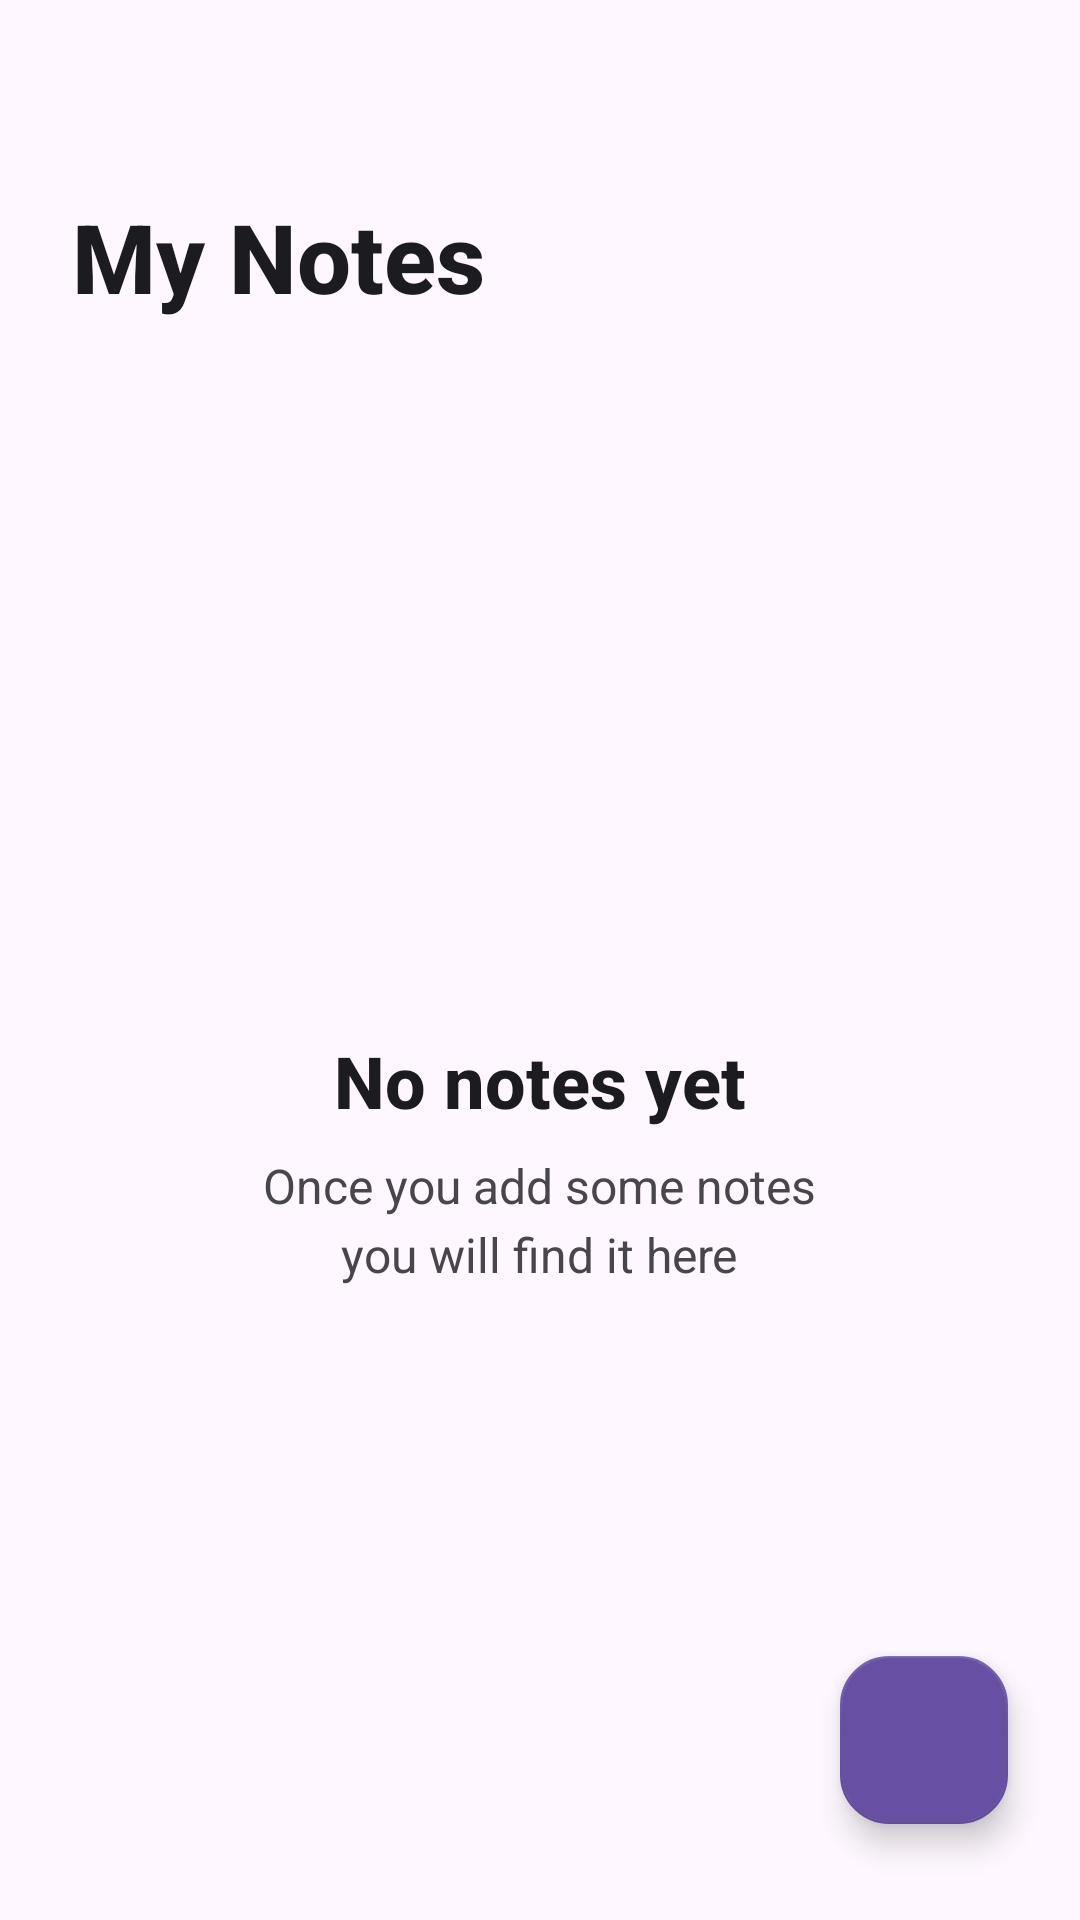

Reconstruct the res/layout file that produces this screen, plus the resources it refers to.
<!-- AndroidManifest.xml: application theme AppTheme -->
<!-- res/layout/activity_note_list.xml -->
<?xml version="1.0" encoding="utf-8"?>
<androidx.coordinatorlayout.widget.CoordinatorLayout xmlns:android="http://schemas.android.com/apk/res/android"
    xmlns:app="http://schemas.android.com/apk/res-auto"
    xmlns:tools="http://schemas.android.com/tools"
    android:layout_width="match_parent"
    android:layout_height="match_parent"
    android:background="@color/modern_bg_color"
    android:fitsSystemWindows="true">

    <com.google.android.material.appbar.AppBarLayout
        android:id="@+id/appBar"
        android:layout_width="match_parent"
        android:layout_height="wrap_content"
        android:background="@color/modern_bg_color"
        android:fitsSystemWindows="true"
        app:elevation="0dp">

        <com.google.android.material.appbar.CollapsingToolbarLayout
            android:id="@+id/collapsingToolbar"
            android:layout_width="match_parent"
            android:layout_height="120dp"
            android:background="@color/modern_bg_color"
            app:contentScrim="@color/modern_bg_color"
            app:layout_scrollFlags="scroll|exitUntilCollapsed">

            <TextView
                android:id="@+id/title"
                android:layout_width="match_parent"
                android:layout_height="?attr/actionBarSize"
                android:layout_gravity="bottom"
                android:layout_marginStart="24dp"
                android:layout_marginEnd="24dp"
                android:fitsSystemWindows="true"
                android:text="@string/task_title"
                android:textColor="@color/modern_title_color"
                android:textSize="32sp"
                android:textStyle="bold"
                android:fontFamily="sans-serif-medium"
                app:layout_collapseMode="pin" />

        </com.google.android.material.appbar.CollapsingToolbarLayout>

    </com.google.android.material.appbar.AppBarLayout>

    <androidx.core.widget.NestedScrollView
        android:layout_width="match_parent"
        android:layout_height="match_parent"
        android:fillViewport="true"
        app:layout_behavior="@string/appbar_scrolling_view_behavior">

        <LinearLayout
            android:layout_width="match_parent"
            android:layout_height="wrap_content"
            android:orientation="vertical"
            android:paddingBottom="100dp">

            
            <androidx.recyclerview.widget.RecyclerView
                android:id="@+id/task_list"
                android:layout_width="match_parent"
                android:layout_height="wrap_content"
                android:nestedScrollingEnabled="false"
                android:paddingTop="8dp"
                android:paddingBottom="16dp"
                android:visibility="gone"
                tools:visibility="visible"
                tools:listitem="@layout/note_list_item"
                tools:itemCount="5" />

            
            <LinearLayout
                android:id="@+id/empty_view"
                android:layout_width="match_parent"
                android:layout_height="wrap_content"
                android:layout_gravity="center"
                android:layout_marginStart="32dp"
                android:layout_marginEnd="32dp"
                android:layout_marginTop="80dp"
                android:gravity="center"
                android:orientation="vertical"
                android:visibility="visible"
                tools:visibility="gone">

                <ImageView
                    android:layout_width="120dp"
                    android:layout_height="120dp"
                    android:layout_marginBottom="24dp"
                    android:alpha="0.6"
                    android:src="@drawable/ic_empty"
                    app:tint="@color/modern_empty_icon_color" />

                <TextView
                    android:layout_width="wrap_content"
                    android:layout_height="wrap_content"
                    android:layout_marginBottom="8dp"
                    android:text="No notes yet"
                    android:textColor="@color/modern_empty_title_color"
                    android:textSize="24sp"
                    android:textStyle="bold"
                    android:fontFamily="sans-serif-medium" />

                <TextView
                    android:layout_width="wrap_content"
                    android:layout_height="wrap_content"
                    android:gravity="center"
                    android:text="@string/empty_notes"
                    android:textColor="@color/modern_empty_subtitle_color"
                    android:textSize="16sp"
                    android:lineSpacingExtra="4dp"
                    android:fontFamily="sans-serif" />

            </LinearLayout>

        </LinearLayout>

    </androidx.core.widget.NestedScrollView>

    
    <com.google.android.material.floatingactionbutton.FloatingActionButton
        android:id="@+id/fab"
        android:layout_width="wrap_content"
        android:layout_height="wrap_content"
        android:layout_gravity="bottom|end"
        android:layout_marginEnd="24dp"
        android:layout_marginBottom="32dp"
        android:contentDescription="@string/add_task_title"
        android:src="@drawable/ic_add"
        app:backgroundTint="@color/modern_fab_color"
        app:tint="@android:color/white"
        app:elevation="6dp"
        app:fabSize="normal"
        app:shapeAppearanceOverlay="@style/fab_rounded" />

</androidx.coordinatorlayout.widget.CoordinatorLayout>
<!-- res/layout/note_list_item.xml (included above) -->
<?xml version="1.0" encoding="utf-8"?>
<androidx.cardview.widget.CardView xmlns:android="http://schemas.android.com/apk/res/android"
    xmlns:app="http://schemas.android.com/apk/res-auto"
    xmlns:tools="http://schemas.android.com/tools"
    android:layout_width="match_parent"
    android:layout_height="wrap_content"
    android:layout_marginStart="16dp"
    android:layout_marginEnd="16dp"
    android:layout_marginTop="8dp"
    android:layout_marginBottom="8dp"
    android:clickable="true"
    android:focusable="true"
    android:foreground="?android:attr/selectableItemBackground"
    app:cardCornerRadius="16dp"
    app:cardElevation="2dp"
    app:cardBackgroundColor="@color/note_card_background"
    app:cardPreventCornerOverlap="true">

    <androidx.constraintlayout.widget.ConstraintLayout
        android:layout_width="match_parent"
        android:layout_height="wrap_content"
        android:padding="20dp">

        
        <TextView
            android:id="@+id/item_title"
            android:layout_width="0dp"
            android:layout_height="wrap_content"
            android:layout_marginEnd="12dp"
            android:ellipsize="end"
            android:maxLines="2"
            android:textColor="@color/note_title_color"
            android:textSize="18sp"
            android:textStyle="bold"
            android:fontFamily="sans-serif-medium"
            app:layout_constraintEnd_toStartOf="@+id/lock_indicator"
            app:layout_constraintStart_toStartOf="parent"
            app:layout_constraintTop_toTopOf="parent"
            tools:text="My Important Note Title" />

        
        <TextView
            android:id="@+id/item_preview"
            android:layout_width="0dp"
            android:layout_height="wrap_content"
            android:layout_marginTop="8dp"
            android:layout_marginEnd="12dp"
            android:ellipsize="end"
            android:maxLines="3"
            android:textColor="@color/note_preview_color"
            android:textSize="14sp"
            android:lineSpacingExtra="2dp"
            android:fontFamily="sans-serif"
            app:layout_constraintEnd_toStartOf="@+id/lock_indicator"
            app:layout_constraintStart_toStartOf="parent"
            app:layout_constraintTop_toBottomOf="@+id/item_title"
            tools:text="This is a preview of the note content that will be displayed in the list item..." />

        
        <TextView
            android:id="@+id/item_desc"
            android:layout_width="0dp"
            android:layout_height="wrap_content"
            android:layout_marginTop="12dp"
            android:layout_marginEnd="12dp"
            android:textColor="@color/note_date_color"
            android:textSize="12sp"
            android:fontFamily="sans-serif"
            app:layout_constraintEnd_toStartOf="@+id/lock_indicator"
            app:layout_constraintStart_toStartOf="parent"
            app:layout_constraintTop_toBottomOf="@+id/item_preview"
            tools:text="Dec 13, 2024 2:30 PM" />

        
        <ImageView
            android:id="@+id/lock_indicator"
            android:layout_width="24dp"
            android:layout_height="24dp"
            android:src="@drawable/ic_lock"
            android:visibility="gone"
            android:contentDescription="@string/encrypt"
            app:layout_constraintEnd_toEndOf="parent"
            app:layout_constraintTop_toTopOf="parent"
            tools:visibility="visible" />

        
        <View
            android:id="@+id/category_indicator"
            android:layout_width="4dp"
            android:layout_height="0dp"
            android:layout_marginStart="-16dp"
            android:background="@color/note_category_color"
            android:visibility="gone"
            app:layout_constraintBottom_toBottomOf="parent"
            app:layout_constraintStart_toStartOf="parent"
            app:layout_constraintTop_toTopOf="parent" />

    </androidx.constraintlayout.widget.ConstraintLayout>

</androidx.cardview.widget.CardView>
<!-- resources referenced by this layout -->
<resources>
  <color name="modern_bg_color">#FEF7FF</color>
  <color name="modern_empty_icon_color">#79747E</color>
  <color name="modern_empty_subtitle_color">#49454F</color>
  <color name="modern_empty_title_color">#1C1B1F</color>
  <color name="modern_fab_color">#6750A4</color>
  <color name="modern_title_color">#1C1B1F</color>
  <color name="note_card_background">#FFFBFE</color>
  <color name="note_category_color">#6750A4</color>
  <color name="note_date_color">#79747E</color>
  <color name="note_preview_color">#49454F</color>
  <color name="note_title_color">#1C1B1F</color>
  <string name="add_task_title">Add new note</string>
  <string name="empty_notes">Once you add some notes\nyou will find it here</string>
  <string name="encrypt">Lock note</string>
  <string name="task_title">My Notes</string>
  <style name="fab_rounded">
          <item name="cornerFamily">rounded</item>
          <item name="cornerSize">16dp</item>
      </style>
  <style name="AppTheme" parent="Theme.AppCompat.Light.DarkActionBar">
          
          <item name="colorPrimary">@color/colorPrimary</item>
          <item name="colorPrimaryDark">@color/colorPrimaryDark</item>
          <item name="colorAccent">@color/colorAccent</item>
      </style>
  <color name="colorPrimary">#ebebeb</color>
  <color name="colorPrimaryDark">#ebebeb</color>
  <color name="colorAccent">#ebebeb</color>
</resources>
